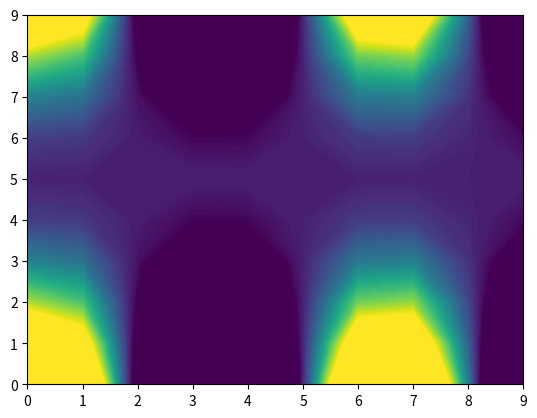

Generate this figure with matplotlib:
import matplotlib.pyplot as plt
import numpy as np

x = np.arange(-5, 5)
y = x.reshape(-1, 1)
print(x)
h = np.sin(x) * y**2

cs = plt.contourf(h, levels=np.linspace(-1,10,num=100), extend='both')
# cs.cmap.set_over('red')
# cs.cmap.set_under('blue')
# cs.changed()
plt.show()